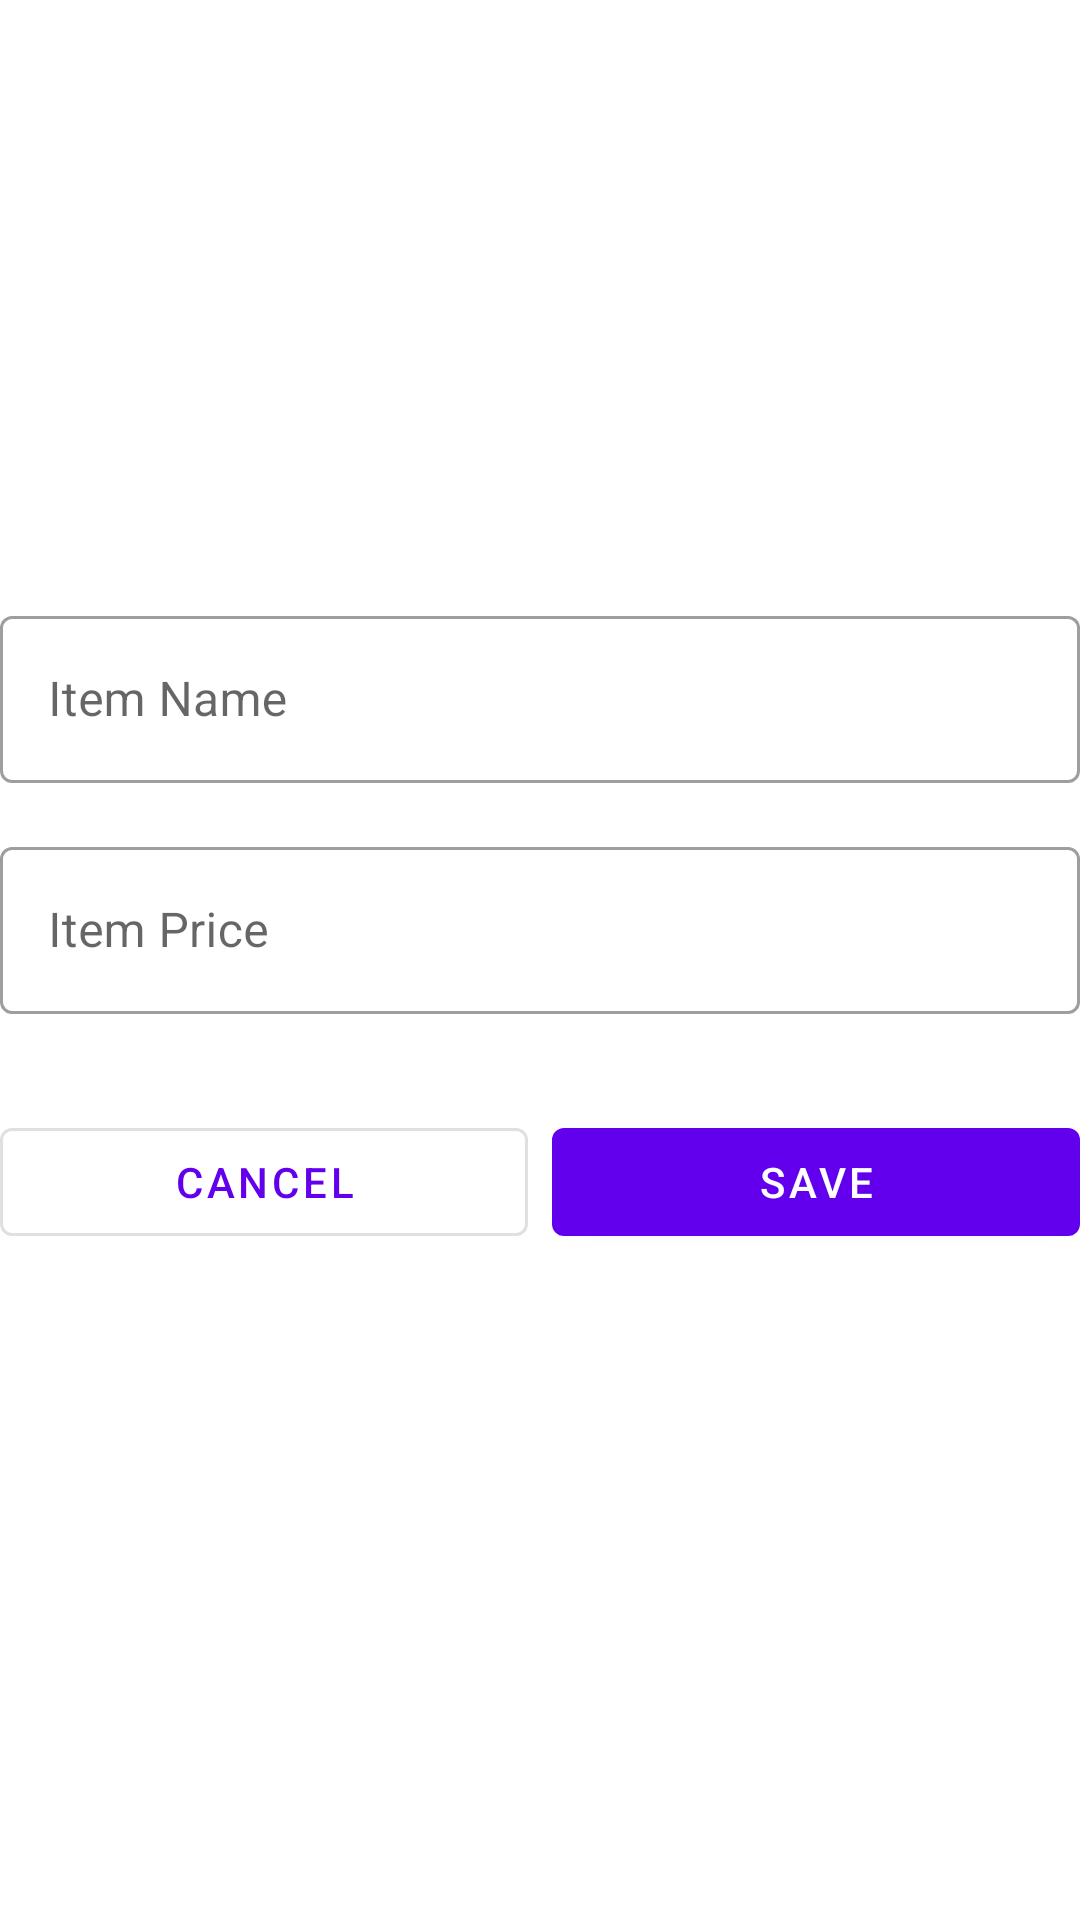

Write the Android layout XML for this screen, with the resource values it uses.
<!-- AndroidManifest.xml: application theme Theme.NsutGdscApp -->
<!-- res/layout/fragment_second.xml -->
<?xml version="1.0" encoding="utf-8"?>
<androidx.constraintlayout.widget.ConstraintLayout xmlns:android="http://schemas.android.com/apk/res/android"
    xmlns:app="http://schemas.android.com/apk/res-auto"
    xmlns:tools="http://schemas.android.com/tools"
    android:layout_width="match_parent"
    android:layout_height="match_parent"
    android:paddingLeft="@dimen/activity_horizontal_margin"
    android:paddingTop="@dimen/activity_vertical_margin"
    android:paddingRight="@dimen/activity_horizontal_margin"
    android:paddingBottom="@dimen/activity_vertical_margin"
    tools:context=".SecondFragment">

    <com.google.android.material.textfield.TextInputLayout
        android:id="@+id/itemfield"
        style="@style/Widget.MaterialComponents.TextInputLayout.OutlinedBox"
        android:layout_width="0dp"
        android:layout_height="wrap_content"
        android:layout_marginTop="200dp"
        android:hint="@string/prompt_item"
        app:endIconMode="clear_text"
        app:layout_constraintEnd_toEndOf="parent"
        app:layout_constraintStart_toStartOf="parent"
        app:layout_constraintTop_toTopOf="parent">
        <com.google.android.material.textfield.TextInputEditText
            android:id="@+id/item"
            android:layout_width="match_parent"
            android:layout_height="match_parent"
            android:inputType="textAutoComplete"
            android:selectAllOnFocus="true" />
    </com.google.android.material.textfield.TextInputLayout>
    <com.google.android.material.textfield.TextInputLayout
        android:id="@+id/pricefield"
        style="@style/Widget.MaterialComponents.TextInputLayout.OutlinedBox"
        android:layout_width="0dp"
        android:layout_height="wrap_content"
        android:layout_marginTop="16dp"
        android:hint="@string/prompt_price"
        app:endIconMode="clear_text"
        app:layout_constraintEnd_toEndOf="parent"
        app:layout_constraintStart_toStartOf="parent"
        app:layout_constraintTop_toBottomOf="@+id/itemfield">

        <com.google.android.material.textfield.TextInputEditText
            android:id="@+id/price"
            android:layout_width="match_parent"
            android:layout_height="match_parent"
            android:imeActionLabel="@string/action_sign_in_short"
            android:imeOptions="actionDone"
            android:inputType="numberDecimal"
            android:selectAllOnFocus="true" />
    </com.google.android.material.textfield.TextInputLayout>











    <androidx.appcompat.widget.LinearLayoutCompat
        android:id="@+id/buttonbox"
        android:layout_width="0dp"
        android:layout_marginTop="32dp"
        android:layout_height="wrap_content"
        android:orientation="horizontal"
        app:layout_constraintEnd_toEndOf="parent"
        app:layout_constraintStart_toStartOf="parent"
        app:layout_constraintTop_toBottomOf="@id/pricefield">

        <Button
            android:id="@+id/itemcancel"
            android:layout_width="0dp"
            android:layout_marginRight="4dp"
            android:layout_weight="1"
            android:layout_height="match_parent"
            android:text="Cancel"
            style="?attr/materialButtonOutlinedStyle"/>
        <Button
            android:id="@+id/itemsave"
            android:layout_width="0dp"
            android:layout_marginLeft="4dp"
            android:layout_weight="1"
            android:layout_height="match_parent"
            android:text="Save"/>
    </androidx.appcompat.widget.LinearLayoutCompat>










</androidx.constraintlayout.widget.ConstraintLayout>
<!-- resources referenced by this layout -->
<resources>
  <string name="action_sign_in_short">Sign in</string>
  <string name="previous">Previous</string>
  <string name="prompt_item">Item Name</string>
  <string name="prompt_price">Item Price</string>
  <style name="Theme.NsutGdscApp" parent="Theme.MaterialComponents.DayNight.DarkActionBar">
          
          <item name="colorPrimary">@color/purple_500</item>
          <item name="colorPrimaryVariant">@color/purple_700</item>
          <item name="colorOnPrimary">@color/white</item>
          
          <item name="colorSecondary">@color/teal_200</item>
          <item name="colorSecondaryVariant">@color/teal_700</item>
          <item name="colorOnSecondary">@color/black</item>
          
          <item name="android:statusBarColor" tools:targetApi="l">?attr/colorPrimaryVariant</item>
          
      </style>
  <!-- not gathered from this repository: default colours our renderer supplied (Android Studio template values) -->
  <color name="purple_500">#FF6200EE</color>
  <color name="purple_700">#FF3700B3</color>
  <color name="teal_200">#FF03DAC5</color>
  <color name="teal_700">#FF018786</color>
  <color name="black">#FF000000</color>
  <color name="white">#FFFFFFFF</color>
</resources>
